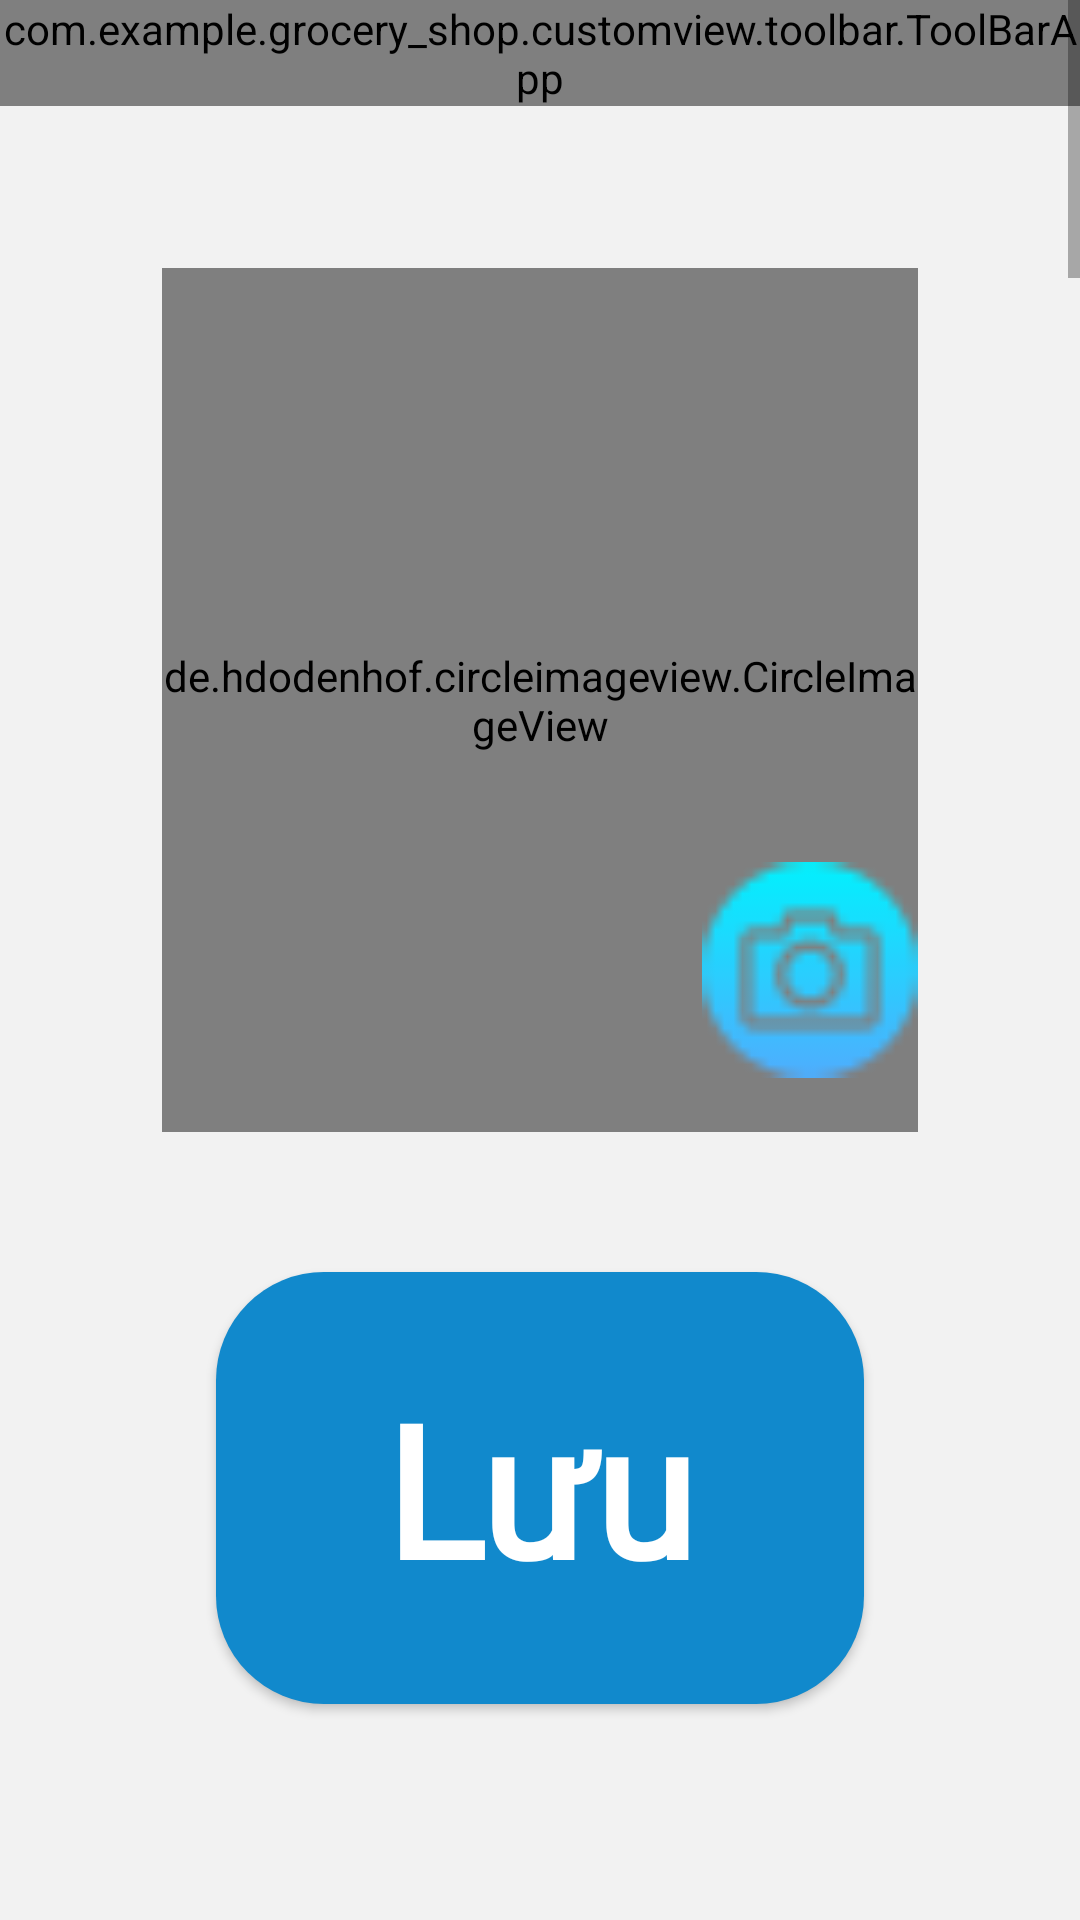

Reconstruct the res/layout file that produces this screen, plus the resources it refers to.
<!-- AndroidManifest.xml: application theme Theme.Grocery_Shop -->
<!-- res/layout/activity_edit_profile.xml -->
<?xml version="1.0" encoding="utf-8"?>
<RelativeLayout xmlns:android="http://schemas.android.com/apk/res/android"
    xmlns:app="http://schemas.android.com/apk/res-auto"
    android:layout_width="match_parent"
    android:layout_height="match_parent"
    android:background="@color/COLOR_GRAY_BG">

    <ScrollView
        android:layout_width="match_parent"
        android:layout_height="match_parent"
        android:layout_marginBottom="@dimen/_65sdp">

        <LinearLayout
            android:layout_width="match_parent"
            android:layout_height="match_parent"
            android:orientation="vertical">

            <com.example.grocery_shop.customview.toolbar.ToolBarApp
                android:id="@+id/toolbar"
                android:layout_width="match_parent"
                android:layout_height="wrap_content"
                app:drawable_start="@drawable/ic_arrow_left"
                app:title="Chỉnh sửa thông tin cá nhân" />

            <LinearLayout
                android:layout_width="match_parent"
                android:layout_height="match_parent"
                android:layout_margin="@dimen/_15sdp"
                android:orientation="vertical">

                <RelativeLayout
                    android:layout_width="match_parent"
                    android:layout_height="wrap_content"
                    android:layout_gravity="center"
                    android:gravity="center">

                    <de.hdodenhof.circleimageview.CircleImageView
                        android:id="@+id/iv_user_image"
                        android:layout_width="@dimen/_80sdp"
                        android:layout_height="@dimen/_80sdp"
                        android:src="@drawable/iv_no_image" />

                    <ImageView
                        android:id="@+id/iv_edit_image"
                        android:layout_width="@dimen/_30sdp"
                        android:layout_height="@dimen/_30sdp"
                        android:layout_alignParentBottom="true"
                        android:layout_marginStart="@dimen/_50sdp"
                        android:src="@drawable/camera" />

                </RelativeLayout>

            </LinearLayout>

            <TextView
                android:layout_width="match_parent"
                android:layout_height="wrap_content"
                android:layout_marginStart="@dimen/_10sdp"
                android:layout_marginTop="@dimen/_10sdp"
                android:layout_marginRight="@dimen/_10sdp"

                android:fontFamily="@font/roboto_bold"
                android:text="Tên"
                android:textColor="@color/COLOR_GRAY19"
                android:textSize="@dimen/_15sdp" />

            <androidx.cardview.widget.CardView
                android:layout_width="match_parent"
                android:layout_height="@dimen/_35sdp"
                android:layout_marginStart="@dimen/_10sdp"
                android:layout_marginTop="@dimen/_10sdp"
                android:layout_marginEnd="@dimen/_10sdp"
                android:background="@color/colorWhite"
                app:cardCornerRadius="@dimen/_5sdp">

                <EditText
                    android:id="@+id/et_real_name"
                    android:layout_width="match_parent"
                    android:layout_height="match_parent"
                    android:background="@null"
                    android:paddingStart="@dimen/_5sdp"
                    android:backgroundTint="@color/COLOR_GRAY19"
                    android:fontFamily="@font/roboto_bold"
                    android:gravity="center_vertical"
                    android:hint="Tên đăng nhập"
                    android:inputType="textCapSentences"
                    android:singleLine="true" />

            </androidx.cardview.widget.CardView>

            <TextView
                android:layout_width="match_parent"
                android:layout_height="wrap_content"
                android:layout_marginStart="@dimen/_10sdp"
                android:layout_marginTop="@dimen/_10sdp"
                android:layout_marginRight="@dimen/_10sdp"
                android:fontFamily="@font/roboto_bold"
                android:text="Họ và tên"
                android:textColor="@color/COLOR_GRAY19"
                android:textSize="@dimen/_15sdp" />

            <androidx.cardview.widget.CardView
                android:layout_width="match_parent"
                android:layout_height="@dimen/_35sdp"
                android:layout_marginStart="@dimen/_10sdp"
                android:layout_marginTop="@dimen/_10sdp"
                android:layout_marginEnd="@dimen/_10sdp"
                android:background="@color/colorWhite"
                app:cardCornerRadius="@dimen/_5sdp">

                <EditText
                    android:id="@+id/et_user_name"
                    android:layout_width="match_parent"
                    android:layout_height="match_parent"
                    android:background="@null"
                    android:paddingStart="@dimen/_5sdp"
                    android:backgroundTint="@color/COLOR_GRAY19"
                    android:fontFamily="@font/roboto_bold"
                    android:hint="Họ và tên"
                    android:inputType="textCapSentences"
                    android:singleLine="true" />

            </androidx.cardview.widget.CardView>


            <TextView
                android:layout_width="match_parent"
                android:layout_height="wrap_content"
                android:layout_marginStart="@dimen/_10sdp"
                android:layout_marginTop="@dimen/_10sdp"
                android:layout_marginRight="@dimen/_10sdp"
                android:fontFamily="@font/roboto_bold"
                android:text="Email"
                android:textColor="@color/COLOR_GRAY19"
                android:textSize="@dimen/_15sdp" />

            <androidx.cardview.widget.CardView
                android:layout_width="match_parent"
                android:layout_height="@dimen/_35sdp"
                android:layout_marginStart="@dimen/_10sdp"
                android:layout_marginTop="@dimen/_10sdp"
                android:layout_marginEnd="@dimen/_10sdp"
                android:background="@color/colorWhite"
                app:cardCornerRadius="@dimen/_5sdp">

                <EditText
                    android:id="@+id/et_email"
                    android:layout_width="match_parent"
                    android:layout_height="match_parent"
                    android:background="@null"
                    android:paddingStart="@dimen/_5sdp"
                    android:backgroundTint="@color/COLOR_GRAY19"
                    android:fontFamily="@font/roboto_bold"
                    android:hint="Email"
                    android:inputType="textCapSentences"
                    android:singleLine="true" />

            </androidx.cardview.widget.CardView>

            <TextView
                android:layout_width="match_parent"
                android:layout_height="wrap_content"
                android:layout_marginStart="@dimen/_10sdp"
                android:layout_marginTop="@dimen/_10sdp"
                android:layout_marginRight="@dimen/_10sdp"
                android:fontFamily="@font/roboto_bold"
                android:text="SĐT"
                android:textColor="@color/COLOR_GRAY19"
                android:textSize="@dimen/_15sdp" />

            <androidx.cardview.widget.CardView
                android:layout_width="match_parent"
                android:layout_height="@dimen/_35sdp"
                android:layout_marginStart="@dimen/_10sdp"
                android:layout_marginTop="@dimen/_10sdp"
                android:layout_marginEnd="@dimen/_10sdp"
                android:background="@color/colorWhite"
                app:cardCornerRadius="@dimen/_5sdp">

                <EditText
                    android:id="@+id/et_phone"
                    android:layout_width="match_parent"
                    android:layout_height="match_parent"
                    android:background="@null"
                    android:backgroundTint="@color/COLOR_GRAY19"
                    android:fontFamily="@font/roboto_bold"
                    android:hint="Sđt"
                    android:paddingStart="@dimen/_5sdp"
                    android:inputType="textCapSentences"
                    android:singleLine="true" />

            </androidx.cardview.widget.CardView>

            <TextView
                android:layout_width="match_parent"
                android:layout_height="wrap_content"
                android:layout_marginStart="@dimen/_10sdp"
                android:layout_marginTop="@dimen/_10sdp"
                android:layout_marginRight="@dimen/_10sdp"
                android:fontFamily="@font/roboto_bold"
                android:text="Ngày sinh"
                android:textColor="@color/COLOR_GRAY19"
                android:textSize="@dimen/_15sdp" />

            <androidx.cardview.widget.CardView
                android:layout_width="match_parent"
                android:layout_height="@dimen/_35sdp"
                android:layout_marginStart="@dimen/_10sdp"
                android:layout_marginTop="@dimen/_10sdp"
                android:layout_marginEnd="@dimen/_10sdp"
                android:background="@color/colorWhite"
                app:cardCornerRadius="@dimen/_5sdp">

                <EditText
                    android:id="@+id/et_dateOfBirth"
                    android:layout_width="match_parent"
                    android:layout_height="match_parent"
                    android:background="@null"
                    android:backgroundTint="@color/COLOR_GRAY19"
                    android:fontFamily="@font/roboto_bold"
                    android:hint="Ngày sinh"
                    android:paddingStart="@dimen/_5sdp"
                    android:inputType="textCapSentences"
                    android:singleLine="true" />

            </androidx.cardview.widget.CardView>

        </LinearLayout>

    </ScrollView>


    <androidx.appcompat.widget.AppCompatButton
        android:id="@+id/layout_submit"
        android:layout_width="match_parent"
        android:layout_height="@dimen/_40sdp"
        android:layout_alignParentBottom="true"
        android:layout_gravity="center"
        android:layout_marginHorizontal="@dimen/_20sdp"
        android:layout_marginBottom="@dimen/_20sdp"
        android:background="@drawable/background_button_pay"
        android:fontFamily="@font/beausanspro_bold"
        android:gravity="center"
        android:text="Lưu"
        android:textAllCaps="false"
        android:textColor="@color/white"
        android:textSize="@dimen/_17sdp"
        android:textStyle="bold" />


</RelativeLayout>
<!-- resources referenced by this layout -->
<resources>
  <color name="COLOR_GRAY19">#303030</color>
  <color name="COLOR_GRAY_BG">#f2f2f2</color>
  <color name="colorWhite">#ffffff</color>
  <color name="white">#FFFFFFFF</color>
  <dimen name="_10sdp">36.00dp</dimen>
  <dimen name="_15sdp">54.00dp</dimen>
  <dimen name="_17sdp">61.20dp</dimen>
  <dimen name="_20sdp">72.00dp</dimen>
  <dimen name="_30sdp">108.00dp</dimen>
  <dimen name="_35sdp">126.00dp</dimen>
  <dimen name="_40sdp">144.00dp</dimen>
  <dimen name="_50sdp">180.00dp</dimen>
  <dimen name="_5sdp">18.00dp</dimen>
  <dimen name="_65sdp">234.00dp</dimen>
  <dimen name="_80sdp">288.00dp</dimen>
  <!-- drawable background_button_pay (drawable) -->
  <?xml version="1.0" encoding="utf-8"?>
  <shape xmlns:android="http://schemas.android.com/apk/res/android"
      android:shape="rectangle">
      <solid android:color="@color/COLOR_BLUE_BG"/>
      <corners android:radius="@dimen/_10sdp"/>
  </shape>
  <!-- drawable camera: png bitmap (drawable, 1013 bytes) -->
  <!-- drawable ic_arrow_left (drawable) -->
  <vector android:height="24dp" android:viewportHeight="16"
      android:viewportWidth="16" android:width="24dp" xmlns:android="http://schemas.android.com/apk/res/android">
      <path android:fillColor="#707070" android:pathData="M16,7H3.83L9.42,1.41L8,0L0,8L8,16L9.41,14.59L3.83,9H16V7Z"/>
  </vector>
  <!-- drawable iv_no_image: png bitmap (drawable, 1651 bytes) -->
  <style name="Theme.Grocery_Shop" parent="Theme.MaterialComponents.Light.NoActionBar">
          
          <item name="colorPrimary">@color/purple_500</item>
          <item name="colorPrimaryVariant">@color/purple_700</item>
          <item name="colorOnPrimary">@color/white</item>
          
          <item name="colorSecondary">@color/teal_200</item>
          <item name="colorSecondaryVariant">@color/teal_700</item>
          <item name="colorOnSecondary">@color/black</item>
          
          <item name="android:statusBarColor" tools:targetApi="l">?attr/colorPrimaryVariant</item>
          
      </style>
  <color name="COLOR_BLUE_BG">#1189CC</color>
  <color name="purple_500">#FF6200EE</color>
  <color name="purple_700">#FF3700B3</color>
  <color name="teal_200">#FF03DAC5</color>
  <color name="teal_700">#FF018786</color>
  <color name="black">#FF000000</color>
</resources>
